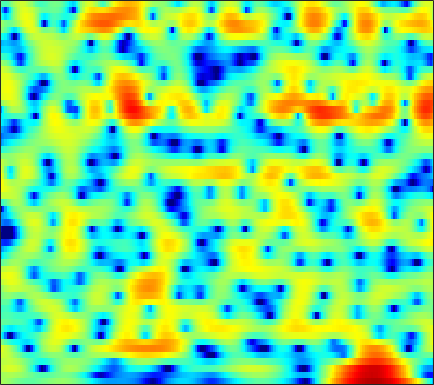

Data behind this chart, as committed beside it:
1.3598, 1.2308, 1.0274, 0.79697, 0.599, 0.3144, 0.015066, -0.21154, -0.50541, -0.76686, -0.98363, -1.1176, -1.2391, -1.2964, -1.2938, -1.2259, -1.0977, -0.97234, -0.77487, -0.55756, -0.32612, -0.15127, 0.07432, 0.26929
1.115, 1.278, 1.429, 1.507, 1.52, 1.478, 1.372, 1.254, 1.049, 0.7957, 0.4991, 0.2561, -0.08959, -0.4464, -0.7129, -1.051, -1.346, -1.525, -1.69, -1.76, -1.729, -1.644, -1.463, -1.229
2.091, 2.465, 2.827, 3.047, 3.123, 3.11, 2.968, 2.779, 2.412, 1.908, 1.256, 0.6561, -0.3163, -1.525, -2.637, -4.49, -6.974, -9.527, -14.83, -24.52, -16.16, -11.45, -7.609, -5.051
1.894, 2.12, 2.309, 2.376, 2.352, 2.222, 1.992, 1.758, 1.375, 0.9177, 0.3982, -0.03046, -0.6432, -1.295, -1.796, -2.463, -3.079, -3.47, -3.822, -3.92, -3.722, -3.416, -2.851, -2.199
2.816, 2.745, 2.557, 2.255, 1.955, 1.455, 0.854, 0.3464, -0.39, -1.155, -1.887, -2.364, -2.84, -3.073, -3.079, -2.896, -2.555, -2.229, -1.762, -1.283, -0.8223, -0.5068, -0.1367, 0.1585
3.423, 3.097, 2.571, 1.933, 1.377, 0.5179, -0.5084, -1.436, -2.952, -4.948, -7.735, -10.73, -17.16, -18.54, -12.85, -8.013, -4.925, -3.214, -1.448, -0.1076, 0.9157, 1.5, 2.072, 2.424
0.1885, -0.552, -1.579, -2.533, -3.131, -3.736, -4.153, -4.409, -4.747, -5.156, -5.605, -5.891, -6.038, -5.706, -5.112, -3.975, -2.68, -1.706, -0.4888, 0.587, 1.504, 2.08, 2.699, 3.147
-3.977, -5.937, -9.62, -15.82, -23.88, -16.91, -11.38, -9.028, -7.026, -5.728, -4.868, -4.395, -3.908, -3.477, -3.138, -2.664, -2.109, -1.631, -0.9103, -0.1114, 0.7277, 1.355, 2.15, 2.85
-2.118, -2.954, -4.081, -5.009, -5.401, -5.41, -5.018, -4.589, -4.034, -3.621, -3.417, -3.42, -3.651, -4.132, -4.655, -5.539, -6.435, -6.798, -6.366, -4.867, -2.907, -1.454, 0.2801, 1.728
-0.91, -1.036, -1.224, -1.395, -1.507, -1.643, -1.742, -1.788, -1.88, -2.013, -2.254, -2.542, -3.113, -4.023, -4.979, -6.762, -9.219, -11.2, -11.51, -8.277, -4.828, -2.739, -0.5452, 1.136
-2.237, -1.987, -1.828, -1.822, -1.917, -2.113, -2.338, -2.489, -2.646, -2.732, -2.711, -2.645, -2.519, -2.42, -2.36, -2.274, -2.135, -1.947, -1.507, -0.8632, -0.07516, 0.5594, 1.373, 2.07
-2.736, -2.385, -2.264, -2.539, -3, -3.956, -5.292, -6.474, -7.824, -8.003, -6.765, -5.452, -3.729, -2.26, -1.328, -0.3339, 0.4494, 0.9511, 1.528, 2.012, 2.413, 2.655, 2.901, 3.03
-1.42, -1.194, -1.172, -1.549, -2.135, -3.375, -5.305, -7.241, -10.16, -10.89, -8.035, -5.657, -3.133, -1.294, -0.2405, 0.8314, 1.609, 2.036, 2.424, 2.66, 2.766, 2.765, 2.677, 2.509
-0.4824, -0.02174, 0.3711, 0.5129, 0.4842, 0.2711, -0.03593, -0.2764, -0.5222, -0.5462, -0.3163, -0.02942, 0.4348, 0.8971, 1.183, 1.45, 1.58, 1.578, 1.418, 1.098, 0.6307, 0.2139, -0.3936, -0.9698
0.279, 1.036, 1.769, 2.259, 2.485, 2.627, 2.635, 2.56, 2.407, 2.227, 2.022, 1.845, 1.607, 1.354, 1.135, 0.8068, 0.3972, -0.0008071, -0.6731, -1.605, -2.878, -4.126, -6.332, -9.088
1.961, 2.527, 3.102, 3.479, 3.63, 3.684, 3.559, 3.361, 2.964, 2.406, 1.705, 1.112, 0.2434, -0.6431, -1.25, -1.908, -2.393, -2.676, -3.048, -3.569, -4.42, -5.353, -7.047, -9.197
3.167, 3.45, 3.747, 3.914, 3.946, 3.85, 3.557, 3.211, 2.518, 1.52, 0.1746, -1.097, -3.294, -6.162, -8.604, -10.93, -9.854, -8.032, -6.01, -4.66, -3.851, -3.503, -3.257, -3.158
2.046, 2.293, 2.586, 2.797, 2.878, 2.862, 2.67, 2.387, 1.797, 0.9472, -0.2507, -1.419, -3.356, -5.747, -7.65, -9.21, -8.443, -6.97, -5.074, -3.616, -2.525, -1.907, -1.265, -0.7722
-1.47, -0.9481, -0.2963, 0.2688, 0.6173, 0.9529, 1.149, 1.181, 1.095, 0.8468, 0.4316, 0.03161, -0.5636, -1.171, -1.562, -1.929, -2.043, -1.997, -1.806, -1.515, -1.212, -0.969, -0.6435, -0.2748
-6.103, -4.912, -3.59, -2.487, -1.78, -0.9655, -0.2838, 0.1516, 0.6234, 0.9339, 1.138, 1.212, 1.194, 1.083, 0.9436, 0.6956, 0.3895, 0.09931, -0.3496, -0.8458, -1.334, -1.626, -1.813, -1.64
-8.909, -7.775, -6.471, -5.285, -4.421, -3.226, -2.058, -1.198, -0.1454, 0.7732, 1.542, 1.988, 2.412, 2.633, 2.654, 2.469, 2.005, 1.473, 0.4355, -1.102, -3.291, -5.543, -9.184, -9.992
-12, -12.44, -12.68, -12.21, -11.23, -9.332, -7.085, -5.412, -3.367, -1.511, -0.008992, 0.9145, 1.877, 2.508, 2.771, 2.85, 2.598, 2.201, 1.349, 0.104, -1.555, -2.995, -4.664, -4.892
-18.62, -22.33, -29.53, -37.03, -29.05, -20.87, -14.94, -11.41, -7.717, -4.774, -2.467, -1.111, 0.2987, 1.291, 1.792, 2.188, 2.294, 2.183, 1.858, 1.38, 0.844, 0.4681, 0.1634, 0.1544
-16.7, -20.02, -24.92, -27.05, -24.79, -19.05, -13.88, -10.71, -7.202, -4.346, -2.161, -0.8086, 0.6004, 1.62, 2.16, 2.586, 2.725, 2.655, 2.362, 1.869, 1.247, 0.7481, 0.1262, -0.2333
-8.903, -9.686, -10.25, -10.03, -9.397, -7.945, -6.156, -4.7, -2.821, -1.102, 0.3344, 1.247, 2.215, 2.91, 3.257, 3.484, 3.435, 3.234, 2.689, 1.791, 0.4774, -0.8597, -3.355, -6.658
-8.253, -8.03, -7.111, -5.93, -4.94, -3.646, -2.407, -1.533, -0.4301, 0.464, 1.241, 1.69, 2.121, 2.404, 2.508, 2.54, 2.417, 2.22, 1.767, 1.063, 0.006294, -1.041, -2.842, -4.848
-19.86, -12.26, -7.553, -4.772, -3.294, -1.837, -0.7592, -0.162, 0.3945, 0.7024, 0.7822, 0.7179, 0.5075, 0.2146, 0.00839, -0.1831, -0.2087, -0.1651, -0.02797, 0.08068, 0.1044, 0.06676, 0.03154, 0.05301
-2.686, -2.339, -1.47, -0.5126, 0.1216, 0.7831, 1.193, 1.328, 1.232, 0.8558, 0.09244, -0.7312, -2.204, -4.09, -5.569, -6.855, -6.351, -5.139, -3.393, -1.943, -0.8162, -0.1675, 0.5109, 1.06
2.705, 2.58, 2.51, 2.499, 2.491, 2.442, 2.277, 2.047, 1.548, 0.7727, -0.3788, -1.569, -3.751, -6.901, -10.22, -14.78, -12.14, -8.93, -5.861, -3.891, -2.526, -1.75, -0.9898, -0.3816
4.267, 3.926, 3.503, 3.124, 2.87, 2.567, 2.264, 2.011, 1.611, 1.035, 0.312, -0.3758, -1.419, -2.553, -3.335, -4.114, -4.442, -4.434, -4.276, -4.087, -3.977, -3.923, -3.816, -3.596
4.658, 3.948, 3, 2.185, 1.749, 1.456, 1.472, 1.592, 1.758, 1.839, 1.741, 1.558, 1.153, 0.608, 0.1249, -0.5882, -1.384, -2.03, -3.041, -4.229, -5.707, -7.05, -8.887, -10.04
4.385, 2.863, 0.2991, -2.784, -4.669, -4.311, -1.874, -0.1739, 1.504, 2.621, 3.235, 3.441, 3.403, 3.071, 2.636, 1.833, 0.7623, -0.22, -1.769, -3.684, -6.015, -8.218, -12.09, -16.54
3.523, 2.018, -0.5579, -3.759, -5.758, -5.208, -2.396, -0.5211, 1.349, 2.584, 3.316, 3.581, 3.614, 3.29, 2.821, 1.899, 0.6239, -0.5645, -2.447, -4.592, -6.764, -8.117, -9.021, -8.652
2.583, 2.01, 1.265, 0.6719, 0.4318, 0.4612, 0.8402, 1.26, 1.855, 2.336, 2.657, 2.743, 2.642, 2.257, 1.77, 0.8167, -0.5135, -1.831, -4.122, -7.349, -12.38, -19.62, -22.66, -12.4
0.4236, 0.3767, 0.3596, 0.4064, 0.4909, 0.6866, 0.941, 1.162, 1.45, 1.707, 1.869, 1.914, 1.829, 1.57, 1.246, 0.6196, -0.2451, -1.062, -2.359, -3.838, -5.281, -6.023, -6.132, -5.195
-3.593, -3.168, -2.618, -2.11, -1.758, -1.321, -0.8985, -0.5987, -0.2209, 0.1296, 0.413, 0.5814, 0.7266, 0.7713, 0.7311, 0.5849, 0.3295, 0.09673, -0.2622, -0.591, -0.8353, -0.9006, -0.8066, -0.4928
-8.662, -7.483, -6.325, -5.488, -4.987, -4.421, -3.874, -3.459, -2.876, -2.299, -1.724, -1.328, -0.8412, -0.4364, -0.1842, 0.0889, 0.3069, 0.4403, 0.6004, 0.7511, 0.928, 1.074, 1.312, 1.586
-10.19, -9.355, -8.706, -8.439, -8.38, -8.283, -7.969, -7.473, -6.526, -5.407, -4.288, -3.522, -2.63, -1.872, -1.373, -0.785, -0.2415, 0.1343, 0.6292, 1.096, 1.548, 1.868, 2.264, 2.614
-7.8, -8.168, -8.983, -10.38, -11.98, -14.97, -17.33, -15.68, -11.7, -8.614, -6.432, -5.233, -4.065, -3.199, -2.672, -2.015, -1.346, -0.7854, 0.009445, 0.8453, 1.633, 2.185, 2.811, 3.309
-5.06, -5.593, -6.502, -7.733, -9.009, -11.14, -12.44, -11.57, -9.098, -6.958, -5.47, -4.807, -4.431, -4.483, -4.699, -4.823, -4.388, -3.499, -1.884, -0.176, 1.335, 2.286, 3.284, 3.988
-5.211, -4.538, -3.613, -3.006, -2.752, -2.578, -2.438, -2.283, -2.071, -1.896, -2.093, -2.511, -3.594, -5.584, -8.058, -14.52, -22.26, -11.49, -5.228, -1.551, 0.9506, 2.294, 3.583, 4.356
-8.287, -4.695, -1.773, -0.09828, 0.6803, 1.317, 1.586, 1.575, 1.341, 0.853, 0.07255, -0.7154, -2.037, -3.614, -4.775, -5.926, -6.008, -5.095, -3.231, -1.198, 0.5511, 1.673, 2.744, 3.361
0.7097, 1.151, 1.883, 2.536, 2.877, 3.079, 2.985, 2.715, 2.09, 1.087, -0.1891, -1.338, -3.107, -4.88, -6.034, -6.923, -6.636, -5.837, -4.366, -2.82, -1.34, -0.4194, 0.5863, 1.251
3.295, 3.513, 3.767, 3.926, 3.94, 3.756, 3.319, 2.814, 1.84, 0.5015, -1.307, -3.002, -5.912, -10.15, -15.07, -25.68, -16.13, -12.04, -8.732, -6.457, -4.669, -3.566, -2.269, -1.258
3.441, 3.824, 4.134, 4.22, 4.144, 3.859, 3.344, 2.79, 1.81, 0.564, -1.008, -2.469, -4.722, -7.218, -9.07, -10.89, -11.29, -11.08, -10.63, -10.02, -8.961, -7.658, -5.767, -3.968
3.312, 3.731, 4.033, 4.081, 3.973, 3.663, 3.174, 2.689, 1.915, 0.972, -0.1228, -1.04, -2.35, -3.722, -4.804, -6.327, -8.084, -9.756, -13.02, -19.83, -23.43, -14.79, -9.007, -5.533
3.415, 3.567, 3.591, 3.424, 3.184, 2.725, 2.152, 1.684, 1.039, 0.3949, -0.2354, -0.6722, -1.287, -1.974, -2.525, -3.346, -4.373, -5.257, -6.498, -7.432, -7.319, -6.351, -4.589, -2.876
2.94, 2.766, 2.387, 1.825, 1.28, 0.409, -0.5741, -1.307, -2.151, -2.631, -2.667, -2.488, -2.12, -1.742, -1.511, -1.307, -1.195, -1.167, -1.13, -0.9898, -0.6776, -0.3609, 0.1615, 0.6812
1.069, 0.7076, 0.06469, -0.8478, -1.732, -3.287, -5.381, -7.404, -10.62, -12.29, -9.893, -7.597, -5.003, -3.038, -1.931, -0.7931, 0.07411, 0.5964, 1.163, 1.629, 2.016, 2.255, 2.526, 2.711
-2.264, -2.497, -2.97, -3.697, -4.457, -5.84, -7.74, -9.594, -12.51, -13.84, -11.28, -8.731, -5.851, -3.594, -2.252, -0.8184, 0.2953, 0.97, 1.695, 2.26, 2.676, 2.907, 3.121, 3.222
-6.201, -5.822, -5.675, -5.84, -6.153, -6.668, -7.194, -7.46, -7.541, -7.121, -6.185, -5.241, -3.825, -2.424, -1.462, -0.3262, 0.6144, 1.196, 1.823, 2.296, 2.648, 2.838, 2.985, 3.027
-7.709, -7.003, -6.759, -7.096, -7.561, -8.193, -8.461, -8.232, -7.299, -5.985, -4.516, -3.429, -2.083, -0.9209, -0.1567, 0.692, 1.369, 1.772, 2.167, 2.435, 2.608, 2.678, 2.7, 2.646
-3.848, -4.146, -4.998, -6.587, -8.413, -12.43, -18.57, -16.32, -9.852, -5.807, -3.076, -1.503, 0.04127, 1.128, 1.718, 2.234, 2.493, 2.556, 2.533, 2.453, 2.343, 2.263, 2.166, 2.018
0.6522, -0.05103, -1.137, -2.437, -3.586, -5.191, -6.039, -5.516, -3.5, -1.212, 0.6792, 1.761, 2.81, 3.431, 3.589, 3.437, 2.873, 2.212, 1.161, 0.1798, -0.3434, -0.3373, -0.04483, 0.1749
1.248, 0.5278, -0.2137, -0.6007, -0.6719, -0.4608, 0.04804, 0.585, 1.468, 2.407, 3.247, 3.693, 4.043, 4.025, 3.708, 2.824, 1.294, -0.4426, -3.948, -10.13, -15.87, -9.852, -5.228, -3.086
-2.773, -4.617, -5.992, -5.037, -3.484, -1.436, 0.2465, 1.286, 2.391, 3.213, 3.759, 4.002, 4.04, 3.726, 3.28, 2.349, 1.014, -0.2679, -2.272, -4.245, -5.147, -4.743, -3.564, -2.533
-5.439, -8.793, -12.79, -8.873, -5.445, -2.247, -0.07101, 1.124, 2.268, 3.002, 3.383, 3.476, 3.336, 2.938, 2.496, 1.757, 0.9144, 0.3022, -0.4632, -1.023, -1.277, -1.277, -1.125, -0.9127
-1.395, -1.778, -1.909, -1.454, -0.8136, 0.2107, 1.193, 1.815, 2.422, 2.754, 2.804, 2.629, 2.159, 1.437, 0.736, -0.3046, -1.309, -1.905, -2.328, -2.29, -1.945, -1.6, -1.12, -0.7158
